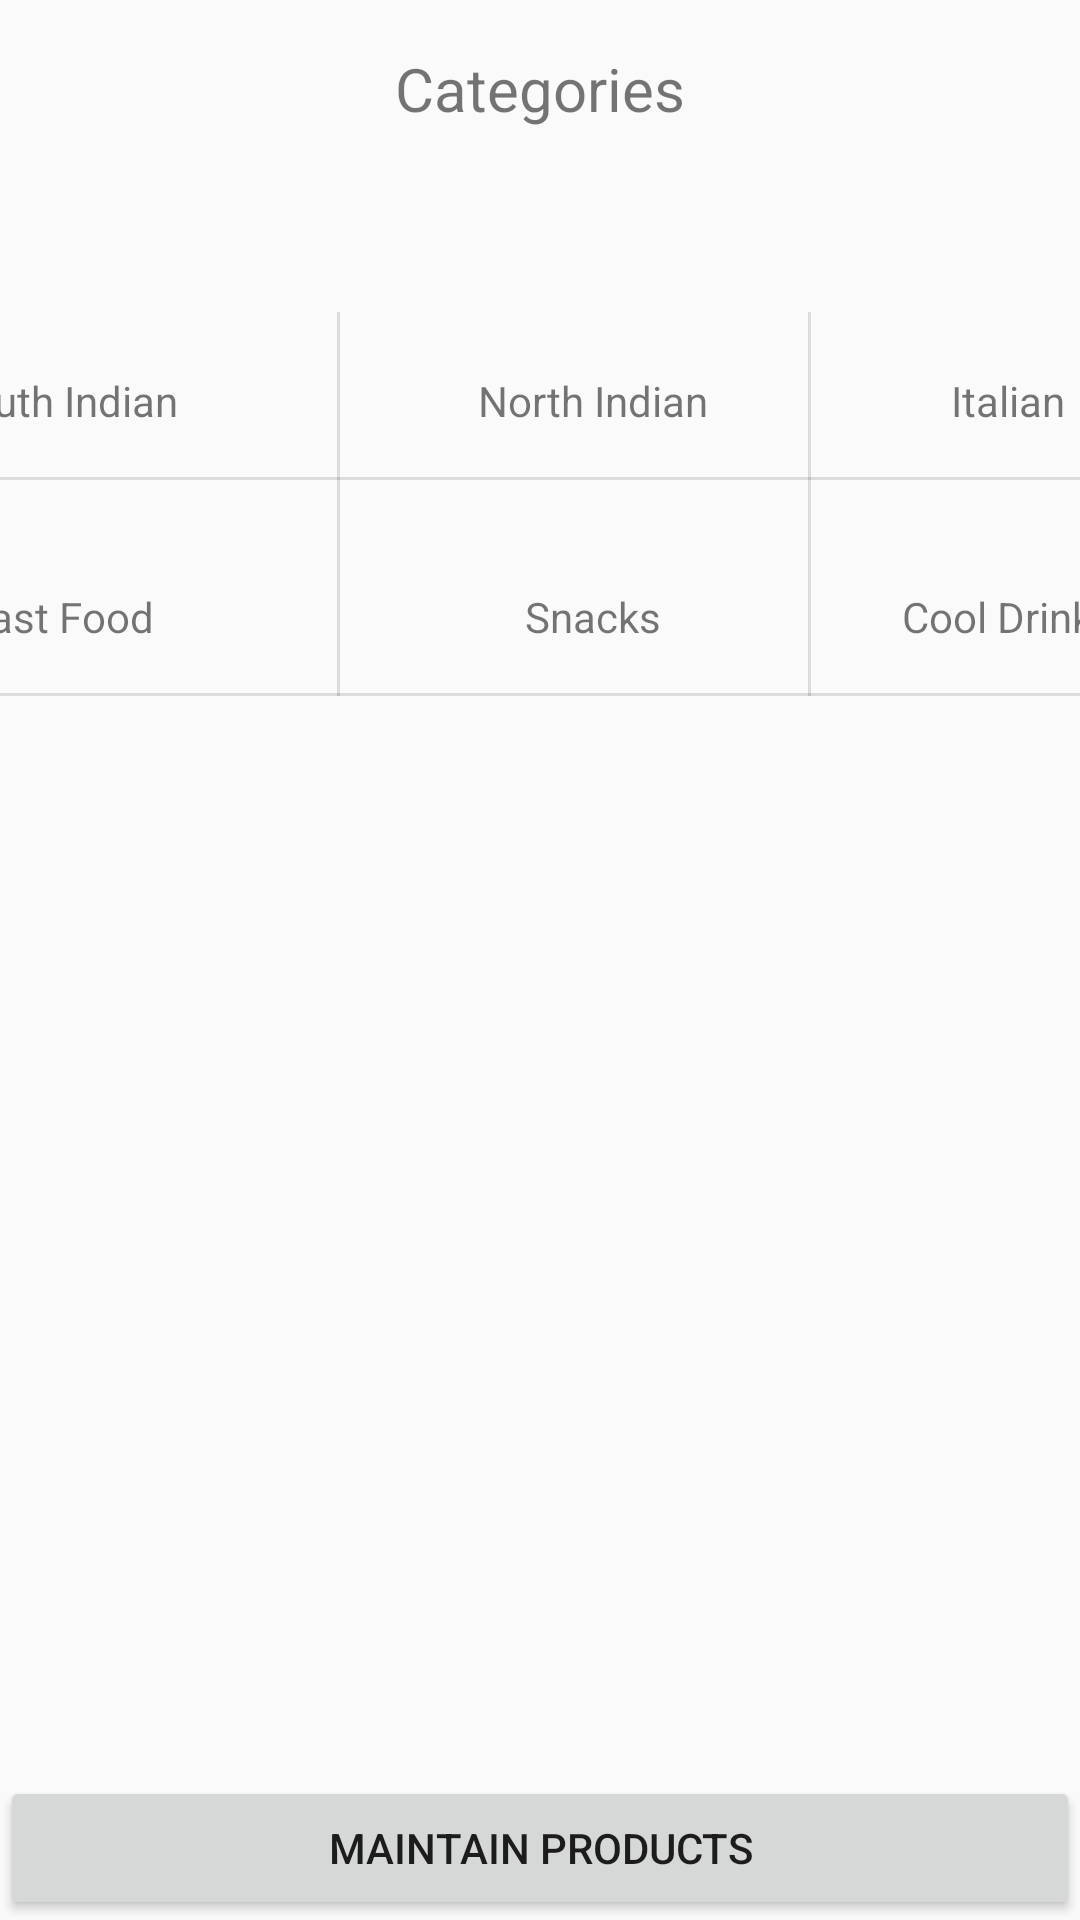

The Android layout XML behind this screen, and the referenced resources:
<!-- AndroidManifest.xml: application theme AppTheme -->
<!-- res/layout/activity_admin_category.xml -->
<?xml version="1.0" encoding="utf-8"?>
<androidx.constraintlayout.widget.ConstraintLayout
    xmlns:android="http://schemas.android.com/apk/res/android"
    xmlns:app="http://schemas.android.com/apk/res-auto"
    xmlns:tools="http://schemas.android.com/tools"
    android:layout_width="match_parent"
    android:layout_height="match_parent">


    <ImageView
        android:id="@+id/north_indian1"
        android:layout_width="wrap_content"
        android:layout_height="wrap_content"
        android:layout_marginTop="104dp"
        app:layout_constraintEnd_toStartOf="@+id/italian1"
        app:layout_constraintHorizontal_bias="0.562"
        app:layout_constraintStart_toEndOf="@+id/south_indian1"
        app:layout_constraintTop_toTopOf="parent"
        app:srcCompat="@mipmap/ic_launcher" />

    <View
        android:id="@+id/divider3"
        android:layout_width="409dp"
        android:layout_height="1dp"
        android:layout_marginTop="16dp"
        android:background="?android:attr/listDivider"
        app:layout_constraintEnd_toEndOf="parent"
        app:layout_constraintHorizontal_bias="0.0"
        app:layout_constraintStart_toStartOf="parent"
        app:layout_constraintTop_toBottomOf="@+id/north_indian" />

    <ImageView
        android:id="@+id/italian1"
        android:layout_width="wrap_content"
        android:layout_height="wrap_content"
        android:layout_marginTop="104dp"
        android:layout_marginEnd="24dp"
        app:layout_constraintEnd_toEndOf="parent"
        app:layout_constraintTop_toTopOf="parent"
        app:srcCompat="@mipmap/ic_launcher" />

    <TextView
        android:id="@+id/cool_drinks"
        android:layout_width="wrap_content"
        android:layout_height="wrap_content"
        android:layout_marginTop="16dp"
        android:text="Cool Drinks"
        app:layout_constraintEnd_toEndOf="@+id/cool_drinks1"
        app:layout_constraintHorizontal_bias="0.0"
        app:layout_constraintStart_toStartOf="@+id/cool_drinks1"
        app:layout_constraintTop_toBottomOf="@+id/cool_drinks1" />

    <TextView
        android:id="@+id/snacks"
        android:layout_width="wrap_content"
        android:layout_height="wrap_content"
        android:layout_marginTop="16dp"
        android:text="Snacks"
        app:layout_constraintEnd_toEndOf="@+id/snacks1"
        app:layout_constraintHorizontal_bias="0.296"
        app:layout_constraintStart_toStartOf="@+id/snacks1"
        app:layout_constraintTop_toBottomOf="@+id/snacks1" />

    <TextView
        android:id="@+id/north_indian"
        android:layout_width="wrap_content"
        android:layout_height="wrap_content"
        android:layout_marginTop="20dp"
        android:text="North Indian"
        app:layout_constraintEnd_toEndOf="@+id/north_indian1"
        app:layout_constraintHorizontal_bias="1.0"
        app:layout_constraintStart_toStartOf="@+id/north_indian1"
        app:layout_constraintTop_toBottomOf="@+id/north_indian1" />

    <ImageView
        android:id="@+id/snacks1"
        android:layout_width="wrap_content"
        android:layout_height="wrap_content"
        android:layout_marginTop="20dp"
        app:layout_constraintEnd_toStartOf="@+id/cool_drinks1"
        app:layout_constraintHorizontal_bias="0.562"
        app:layout_constraintStart_toEndOf="@+id/fast_food1"
        app:layout_constraintTop_toBottomOf="@+id/divider3"
        app:srcCompat="@mipmap/ic_launcher" />

    <TextView
        android:id="@+id/fast_food"
        android:layout_width="wrap_content"
        android:layout_height="wrap_content"
        android:layout_marginTop="16dp"
        android:text="Fast Food"
        app:layout_constraintEnd_toEndOf="@+id/fast_food1"
        app:layout_constraintHorizontal_bias="1.0"
        app:layout_constraintStart_toStartOf="@+id/fast_food1"
        app:layout_constraintTop_toBottomOf="@+id/fast_food1" />

    <ImageView
        android:id="@+id/south_indian1"
        android:layout_width="wrap_content"
        android:layout_height="wrap_content"
        android:layout_marginStart="20dp"
        android:layout_marginTop="104dp"
        app:layout_constraintStart_toStartOf="parent"
        app:layout_constraintTop_toTopOf="parent"
        app:srcCompat="@mipmap/ic_launcher" />

    <View
        android:id="@+id/divider6"
        android:layout_width="1dp"
        android:layout_height="0dp"
        android:background="?android:attr/listDivider"
        app:layout_constraintBottom_toBottomOf="@+id/divider4"
        app:layout_constraintEnd_toStartOf="@+id/italian1"
        app:layout_constraintHorizontal_bias="0.523"
        app:layout_constraintStart_toEndOf="@+id/north_indian1"
        app:layout_constraintTop_toTopOf="@+id/north_indian1"
        app:layout_constraintVertical_bias="1.0" />

    <ImageView
        android:id="@+id/fast_food1"
        android:layout_width="wrap_content"
        android:layout_height="wrap_content"
        android:layout_marginStart="20dp"
        android:layout_marginTop="20dp"
        app:layout_constraintStart_toStartOf="parent"
        app:layout_constraintTop_toBottomOf="@+id/divider3"
        app:srcCompat="@mipmap/ic_launcher" />

    <View
        android:id="@+id/divider4"
        android:layout_width="409dp"
        android:layout_height="1dp"
        android:layout_marginTop="16dp"
        android:background="?android:attr/listDivider"
        app:layout_constraintEnd_toEndOf="parent"
        app:layout_constraintHorizontal_bias="0.0"
        app:layout_constraintStart_toStartOf="parent"
        app:layout_constraintTop_toBottomOf="@+id/snacks" />

    <ImageView
        android:id="@+id/cool_drinks1"
        android:layout_width="wrap_content"
        android:layout_height="wrap_content"
        android:layout_marginTop="20dp"
        android:layout_marginEnd="24dp"
        app:layout_constraintEnd_toEndOf="parent"
        app:layout_constraintTop_toBottomOf="@+id/divider3"
        app:srcCompat="@mipmap/ic_launcher" />

    <View
        android:id="@+id/divider5"
        android:layout_width="1dp"
        android:layout_height="0dp"
        android:background="?android:attr/listDivider"
        app:layout_constraintBottom_toBottomOf="@+id/divider4"
        app:layout_constraintEnd_toStartOf="@+id/north_indian1"
        app:layout_constraintHorizontal_bias="0.523"
        app:layout_constraintStart_toEndOf="@+id/south_indian1"
        app:layout_constraintTop_toTopOf="@+id/north_indian1"
        app:layout_constraintVertical_bias="1.0" />

    <TextView
        android:id="@+id/italian"
        android:layout_width="wrap_content"
        android:layout_height="wrap_content"
        android:layout_marginTop="20dp"
        android:text="Italian"
        app:layout_constraintEnd_toEndOf="@+id/italian1"
        app:layout_constraintHorizontal_bias="0.735"
        app:layout_constraintStart_toStartOf="@+id/italian1"
        app:layout_constraintTop_toBottomOf="@+id/italian1" />

    <TextView
        android:id="@+id/south_indian"
        android:layout_width="wrap_content"
        android:layout_height="wrap_content"
        android:layout_marginTop="20dp"
        android:text="South Indian"
        app:layout_constraintEnd_toEndOf="@+id/south_indian1"
        app:layout_constraintHorizontal_bias="0.0"
        app:layout_constraintStart_toStartOf="@+id/south_indian1"
        app:layout_constraintTop_toBottomOf="@+id/south_indian1" />

    <TextView
        android:id="@+id/textView"
        android:layout_width="wrap_content"
        android:layout_height="wrap_content"
        android:layout_marginTop="16dp"
        android:text="Categories"
        android:textSize="20dp"
        app:layout_constraintEnd_toEndOf="parent"
        app:layout_constraintStart_toStartOf="parent"
        app:layout_constraintTop_toTopOf="parent" />

    <Button
        android:id="@+id/maintain"
        android:layout_width="0dp"
        android:layout_height="wrap_content"
        android:text="maintain Products"
        app:layout_constraintBottom_toBottomOf="parent"
        app:layout_constraintEnd_toEndOf="parent"
        app:layout_constraintStart_toStartOf="parent" />

</androidx.constraintlayout.widget.ConstraintLayout>
<!-- resources referenced by this layout -->
<resources>
  <style name="AppTheme" parent="Theme.AppCompat.Light.DarkActionBar">
          
          <item name="colorPrimary">@color/colorPrimary</item>
          <item name="colorPrimaryDark">@color/colorPrimaryDark</item>
          <item name="colorAccent">@color/colorAccent</item>
      </style>
  <!-- not gathered from this repository: default colours our renderer supplied (Android Studio template values) -->
  <color name="colorPrimary">#FF6200EE</color>
  <color name="colorPrimaryDark">#FF3700B3</color>
  <color name="colorAccent">#FF03DAC5</color>
</resources>
